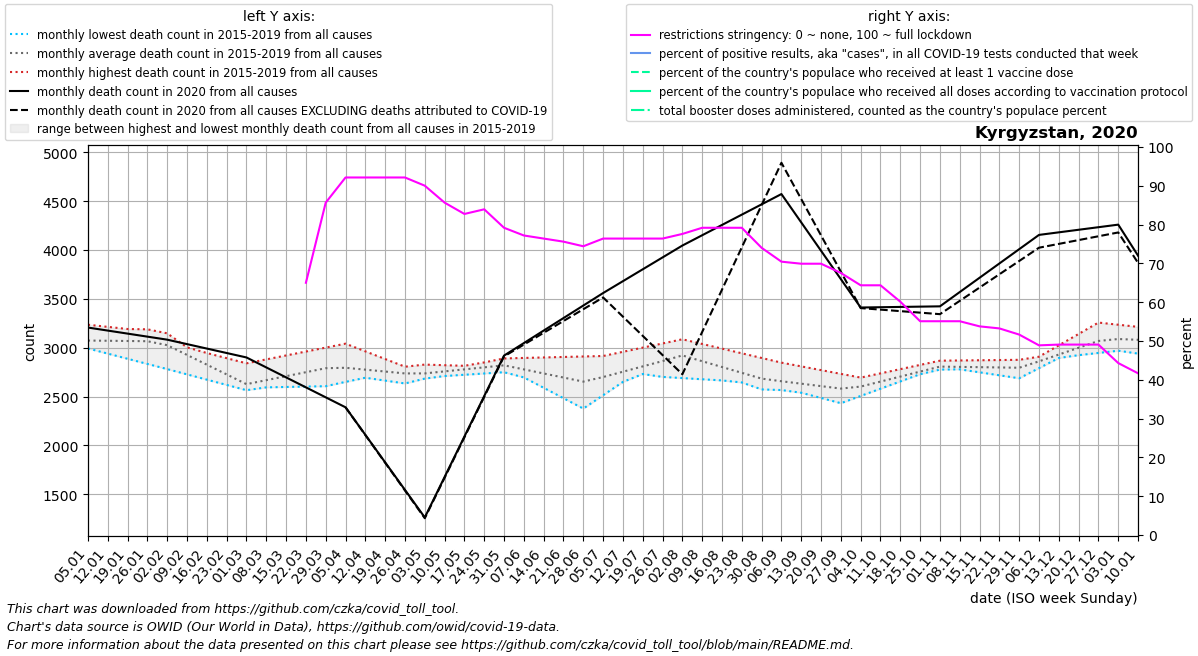

Data behind this chart, as committed beside it:
date, location, time_unit, time, deaths_2010_all_ages, deaths_2011_all_ages, deaths_2012_all_ages, deaths_2013_all_ages, deaths_2014_all_ages, deaths_2015_all_ages, deaths_2016_all_ages, deaths_2017_all_ages, deaths_2018_all_ages, deaths_2019_all_ages, deaths_2020_all_ages, deaths_2021_all_ages, deaths_2022_all_ages, new_deaths, new_cases_smoothed, new_tests_smoothed, positive_test_percent, stringency_index, people_vaccinated, people_fully_vaccinated
2020-01-05, Kyrgyzstan, monthly, 1, , , , , , , 3024, 3235, 2992, 3041, 3206, 3941, , , , , , , , 
2020-01-12, Kyrgyzstan, monthly, 2, , , , , , , 3078, 3213, 2939, 3052, 3175, 3624, , , , , , , , 
2020-01-19, Kyrgyzstan, monthly, 3, , , , , , , 3133, 3191, 2887, 3063, 3144, 3306, , , , , , , , 
2020-01-26, Kyrgyzstan, monthly, 4, , , , , , , 3188, 3169, 2834, 3074, 3113, 2988, , , , , , , , 
2020-02-02, Kyrgyzstan, monthly, 5, , , , , , 3051, 3064, 3147, 2781, 3085, 3082, 2896, , , , , , , , 
2020-02-09, Kyrgyzstan, monthly, 6, , , , , , 2998, 2940, 3003, 2727, 2961, 3036, 2804, , , , , , , , 
2020-02-16, Kyrgyzstan, monthly, 7, , , , , , 2946, 2815, 2860, 2673, 2838, 2991, 2713, , , , , , , , 
2020-02-23, Kyrgyzstan, monthly, 8, , , , , , 2893, 2691, 2716, 2619, 2714, 2946, 2621, , , , , , , , 
2020-03-01, Kyrgyzstan, monthly, 9, , , , , , 2840, 2567, 2572, 2565, 2590, 2900, 2724, , , , , , , , 
2020-03-08, Kyrgyzstan, monthly, 10, , , , , , 2880, 2602, 2617, 2646, 2594, 2798, 2827, , , , , , , , 
2020-03-15, Kyrgyzstan, monthly, 11, , , , , , 2920, 2636, 2662, 2726, 2598, 2696, 2931, , , , , , , , 
2020-03-22, Kyrgyzstan, monthly, 12, , , , , , 2961, 2670, 2706, 2806, 2602, 2594, 3034, , , 0.0, 0.0, , 65.0, , 
2020-03-29, Kyrgyzstan, monthly, 13, , , , , , 3001, 2705, 2751, 2887, 2606, 2492, 3137, , , 43.72, 0.0, , 85.65, , 
2020-04-05, Kyrgyzstan, monthly, 14, , , , , , 3041, 2700, 2722, 2859, 2650, 2390, 3109, , 0.0, 71.86, 0.0, , 92.13, , 
2020-04-12, Kyrgyzstan, monthly, 15, , , , , , 2962, 2694, 2692, 2832, 2694, 2108, 3080, , 2.0, 165.6, 0.0, , 92.13, , 
2020-04-19, Kyrgyzstan, monthly, 16, , , , , , 2884, 2689, 2663, 2804, 2739, 1826, 3052, , 4.0, 186.4, 0.0, , 92.13, , 
2020-04-26, Kyrgyzstan, monthly, 17, , , , , , 2806, 2684, 2634, 2777, 2783, 1545, 3024, , 6.0, 157.1, 0.0, , 92.13, , 
2020-05-03, Kyrgyzstan, monthly, 18, , , , , , 2727, 2697, 2684, 2749, 2827, 1263, 2993, , 8.0, 112.1, 0.0, , 90.02, , 
2020-05-10, Kyrgyzstan, monthly, 19, , , , , , 2768, 2710, 2733, 2756, 2821, 1677, 2962, , 8.0, 154.3, 0.0, , 85.65, , 
2020-05-17, Kyrgyzstan, monthly, 20, , , , , , 2808, 2723, 2783, 2762, 2814, 2091, 2930, , 8.0, 181, 0.0, , 82.73, , 
2020-05-24, Kyrgyzstan, monthly, 21, , , , , , 2849, 2736, 2832, 2768, 2808, 2505, 2899, , 8.0, 230.7, 0.0, , 83.93, , 
2020-05-31, Kyrgyzstan, monthly, 22, , , , , , 2890, 2749, 2882, 2775, 2802, 2919, 2868, , 8.0, 283.9, 0.0, , 79.17, , 
2020-06-07, Kyrgyzstan, monthly, 23, , , , , , 2895, 2766, 2802, 2730, 2696, 3047, 2995, , 15.4, 314.6, 0.0, , 77.18, , 
2020-06-14, Kyrgyzstan, monthly, 24, , , , , , 2900, 2784, 2723, 2684, 2590, 3175, 3122, , 22.8, 236.4, 0.0, , 76.39, , 
2020-06-21, Kyrgyzstan, monthly, 25, , , , , , 2905, 2802, 2644, 2639, 2483, 3303, 3248, , 30.2, 638.6, 0.0, , 75.6, , 
2020-06-28, Kyrgyzstan, monthly, 26, , , , , , 2910, 2819, 2564, 2594, 2377, 3431, 3375, , 37.6, 1392, 0.0, , 74.4, , 
2020-07-05, Kyrgyzstan, monthly, 27, , , , , , 2915, 2790, 2623, 2658, 2513, 3559, 3490, , 45.0, 2280, 0.0, , 76.39, , 
2020-07-12, Kyrgyzstan, monthly, 28, , , , , , 2958, 2760, 2682, 2721, 2650, 3680, 3605, , 363.0, 2983, 0.0, , 76.39, , 
2020-07-19, Kyrgyzstan, monthly, 29, , , , , , 3000, 2730, 2740, 2785, 2786, 3802, 3720, , 681.0, 6637, 0.0, , 76.39, , 
2020-07-26, Kyrgyzstan, monthly, 30, , , , , , 3043, 2701, 2799, 2848, 2923, 3924, 3835, , 999.0, 14184, 0.0, , 76.39, , 
2020-08-02, Kyrgyzstan, monthly, 31, , , , , , 3086, 2689, 2858, 2912, 3059, 4045, 3830, , 1317, 4853, 0.0, , 77.58, , 
2020-08-09, Kyrgyzstan, monthly, 32, , , , , , 3038, 2677, 2787, 2846, 2960, 4150, 3825, , 989.6, 3473, 0.0, , 79.17, , 
2020-08-16, Kyrgyzstan, monthly, 33, , , , , , 2990, 2665, 2716, 2779, 2861, 4256, 3820, , 662.2, 2450, 0.0, , 79.17, , 
2020-08-23, Kyrgyzstan, monthly, 34, , , , , , 2943, 2653, 2644, 2712, 2762, 4361, 3815, , 334.8, 1477, 0.0, , 79.17, , 
2020-08-30, Kyrgyzstan, monthly, 35, , , , , , 2895, 2641, 2573, 2646, 2663, 4467, 3810, , 7.4, 960.4, 0.0, , 74.01, , 
2020-09-06, Kyrgyzstan, monthly, 36, , , , , , 2847, 2630, 2566, 2592, 2647, 4572, 3684, , -320.0, 659.3, 0.0, , 70.44, , 
2020-09-13, Kyrgyzstan, monthly, 37, , , , , , 2809, 2619, 2560, 2539, 2631, 4282, 3558, , -238.5, 541.4, 0.0, , 69.91, , 
2020-09-20, Kyrgyzstan, monthly, 38, , , , , , 2770, 2608, 2554, 2486, 2616, 3992, 3433, , -157.0, 479.1, 0.0, , 69.91, , 
2020-09-27, Kyrgyzstan, monthly, 39, , , , , , 2732, 2597, 2547, 2432, 2600, 3701, 3307, , -75.5, 658.1, 0.0, , 67.53, , 
2020-10-04, Kyrgyzstan, monthly, 40, , , , , , 2694, 2633, 2593, 2506, 2584, 3411, 3294, , 6.0, 1055, 0.0, , 64.35, , 
2020-10-11, Kyrgyzstan, monthly, 41, , , , , , 2737, 2669, 2639, 2580, 2640, 3414, 3282, , 24.5, 1513, 0.0, , 64.35, , 
2020-10-18, Kyrgyzstan, monthly, 42, , , , , , 2780, 2704, 2685, 2655, 2696, 3417, 3270, , 43.0, 2300, 0.0, , 60.12, , 
2020-10-25, Kyrgyzstan, monthly, 43, , , , , , 2824, 2740, 2731, 2729, 2753, 3420, 3257, , 61.5, 3377, 0.0, , 55.09, , 
2020-11-01, Kyrgyzstan, monthly, 44, , , , , , 2867, 2776, 2777, 2803, 2809, 3423, , , 80.0, 3678, 0.0, , 55.09, , 
2020-11-08, Kyrgyzstan, monthly, 45, , , , , , 2869, 2780, 2787, 2803, 2778, 3569, , , 90.2, 3716, 0.0, , 55.09, , 
2020-11-15, Kyrgyzstan, monthly, 46, , , , , , 2871, 2784, 2796, 2804, 2748, 3715, , , 100.4, 3606, 0.0, , 53.77, , 
2020-11-22, Kyrgyzstan, monthly, 47, , , , , , 2874, 2787, 2806, 2804, 2718, 3862, , , 110.6, 3244, 0.0, , 53.24, , 
2020-11-29, Kyrgyzstan, monthly, 48, , , , , , 2876, 2791, 2816, 2804, 2687, 4008, , , 120.8, 3029, 0.0, , 51.65, , 
2020-12-06, Kyrgyzstan, monthly, 49, , , , , , 2878, 2908, 2873, 2851, 2791, 4154, , , 131.0, 2721, 0.0, , 48.87, , 
2020-12-13, Kyrgyzstan, monthly, 50, , , , , , 2901, 3024, 2930, 2899, 2895, 4180, , , 118.2, 2374, 0.0, , 49.07, , 
2020-12-20, Kyrgyzstan, monthly, 51, , , , , , 2924, 3140, 2988, 2946, 2998, 4206, , , 105.5, 2039, 0.0, , 49.07, , 
2020-12-27, Kyrgyzstan, monthly, 52, , , , , , 2946, 3257, 3045, 2994, 3102, 4233, , , 92.75, 1362, 0.0, , 49.07, , 
2021-01-03, Kyrgyzstan, monthly, 53, , , , , , 2969, 3235, 2992, 3041, 3206, 4259, , , 80.0, 1151, 0.0, , 44.31, , 
2021-01-10, Kyrgyzstan, monthly, 1, , , , , , 3024, 3213, 2939, 3052, 3175, 3941, , , 74.25, 851.4, 0.0, , 41.67, , 
